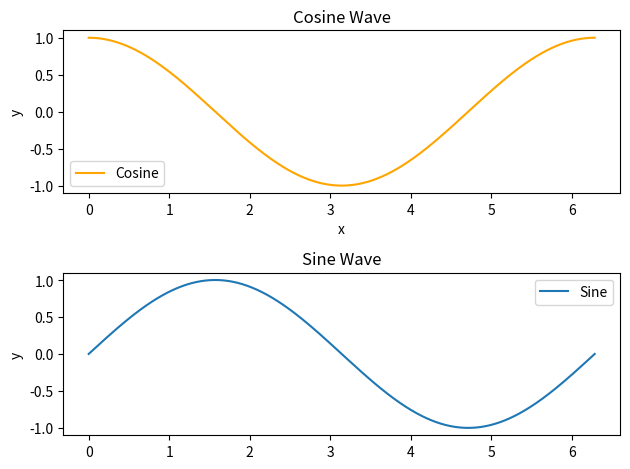

The script that saved this image:
import numpy as np
import matplotlib.pyplot as plt

# Generate a range of values from 0 to 2pi to represent the input to the
# sine/cosine functions
x = np.linspace(start=0, stop=(2 * np.pi), num=1000) # num is the number of samples to generate

# Compute the sine and cosine of these values
y_sin = np.sin(x)
y_cos = np.cos(x)

# Create a new figure
fig, axs = plt.subplots(2)

# Plot the cosine wave on the first subplot
axs[0].plot(x, y_cos, label='Cosine', color='orange')
axs[0].set_xlabel('x')
axs[0].set_ylabel('y')
axs[0].set_title('Cosine Wave')
axs[0].legend()

# Plot the sine wave on the second subplot
axs[1].plot(x, y_sin, label='Sine')
axs[1].set_ylabel('y')
axs[1].set_title('Sine Wave')
axs[1].legend()

# Display the plot
plt.tight_layout()
plt.show()


